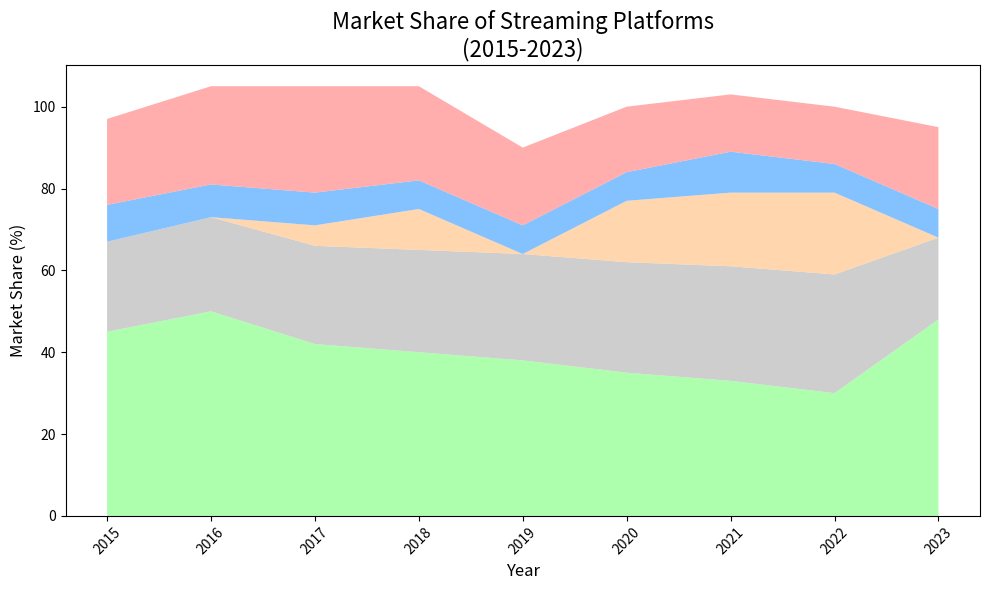

Write the Python code that produced this figure.
import matplotlib.pyplot as plt
import numpy as np

years = np.array(range(2015, 2024))

netflix = np.array([45, 50, 42, 40, 38, 35, 33, 30, 48])
amazon_prime = np.array([22, 23, 24, 25, 26, 27, 28, 29, 20])
disney_plus = np.array([0, 0, 5, 10, 0, 15, 18, 20, 0])
hulu = np.array([9, 8, 8, 7, 7, 7, 10, 7, 7])
others = np.array([21, 24, 26, 23, 19, 16, 14, 14, 20])

fig, ax = plt.subplots(figsize=(10, 6))

ax.stackplot(years, netflix, amazon_prime, disney_plus, hulu, others,
    colors=['#99FF99', '#C2C2C2', '#FFCC99', '#66B2FF', '#FF9999'], alpha=0.8)

ax.set_title('Market Share of Streaming Platforms\n(2015-2023)', fontsize=16)
ax.set_xlabel('Year', fontsize=12)
ax.set_ylabel('Market Share (%)', fontsize=12)
ax.set_xticks(years)
ax.set_xticklabels(years, rotation=45)

plt.tight_layout(rect=[0, 0, 1, 1])

plt.show()
